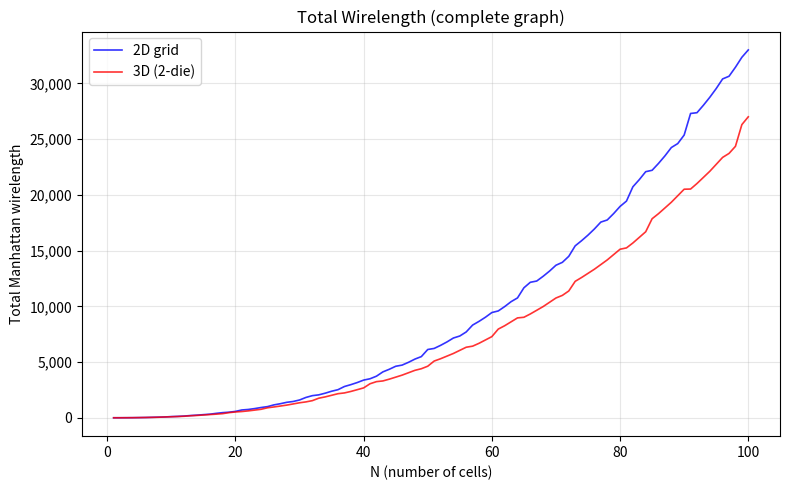
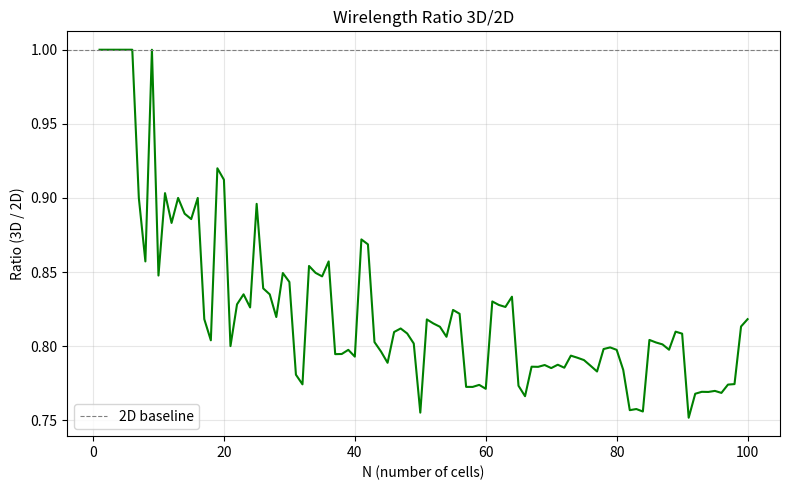
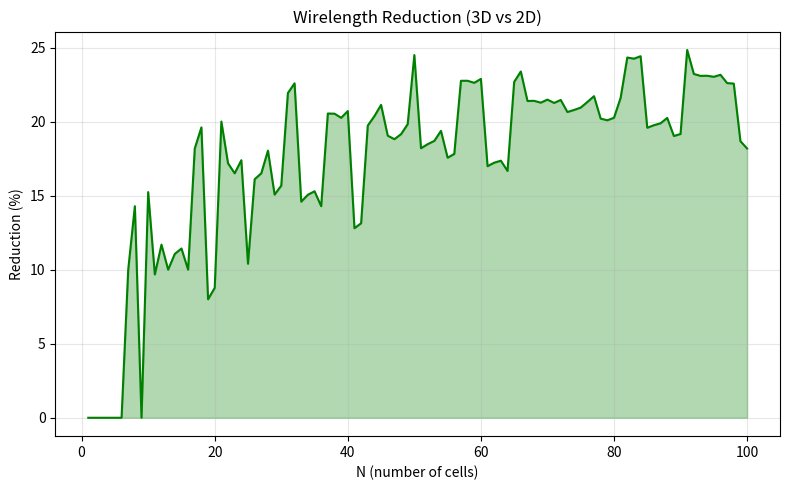

Source code (Python) for these figures, in order: (Note: this script raises an exception after producing the figures.)
#!/usr/bin/env python3
"""
Thought Experiment: 2D → 3D Wirelength Reduction for Logic Folding
==================================================================
N fully-connected cells (complete graph K_N), arranged in optimal
space-filling tiling. Compare total Manhattan wirelength between
2D grid packing and 3D box packing.

Key insight: 2D average hop distance scales as O(√N), 3D as O(∛N).
For a complete graph with N(N-1)/2 edges, total wirelength ratio
3D/2D ~ O(N^(-1/6)), approaching 0 as N → ∞.

Usage:
    python experiment.py              # run and show plot
    python experiment.py --no-plot    # text-only output
    python experiment.py --csv        # export CSV
"""

from __future__ import annotations

import math
import sys
import csv
from pathlib import Path

# ---------------------------------------------------------------------------
# Core: optimal 2D / 3D tiling
# ---------------------------------------------------------------------------

def optimal_2d_dims(n: int) -> tuple[int, int]:
    """Find the most compact rectangle (rows, cols) that can hold n cells.
    Minimises perimeter = 2*(rows+cols) subject to rows*cols >= n."""
    if n <= 0:
        return (0, 0)
    best_rows, best_cols = 1, n
    best_half_perim = n + 1
    for rows in range(1, int(math.isqrt(n)) + 2):
        cols = math.ceil(n / rows)
        if rows + cols < best_half_perim:
            best_half_perim = rows + cols
            best_rows, best_cols = rows, cols
    return best_rows, best_cols


def pos_2d(n: int) -> list[tuple[int, int]]:
    """Generate (x, y) positions for n cells in optimal 2D grid layout."""
    _, cols = optimal_2d_dims(n)
    return [(i % cols, i // cols) for i in range(n)]


def optimal_3d_dims(n: int) -> tuple[int, int, int]:
    """2-die stack: find optimal a×b rectangle for ceil(n/2) cells per layer,
    then stack two layers → a×b×2."""
    if n <= 0:
        return (0, 0, 0)
    per_layer = math.ceil(n / 2)
    a, b = optimal_2d_dims(per_layer)
    return (a, b, 2)


def pos_3d(n: int) -> list[tuple[int, int, int]]:
    """2-die stack: first ceil(n/2) cells on die 0, rest on die 1.
    Each die uses the same optimal 2D grid for its cells."""
    per_layer = math.ceil(n / 2)
    _, cols = optimal_2d_dims(per_layer)
    positions = []
    for i in range(n):
        z = 0 if i < per_layer else 1
        local_i = i if i < per_layer else i - per_layer
        x = local_i % cols
        y = local_i // cols
        positions.append((x, y, z))
    return positions


# ---------------------------------------------------------------------------
# Metrics
# ---------------------------------------------------------------------------

def manhattan_2d(a: tuple[int, int], b: tuple[int, int]) -> int:
    return abs(a[0] - b[0]) + abs(a[1] - b[1])


def manhattan_3d(a: tuple[int, int, int], b: tuple[int, int, int]) -> int:
    return abs(a[0] - b[0]) + abs(a[1] - b[1]) + abs(a[2] - b[2])


def total_wirelength(positions: list, dist_fn, n: int, edges: list | None = None) -> int:
    """Sum of Manhattan distances over given edge list (complete graph if edges=None)."""
    total = 0
    if edges is None:
        for i in range(n):
            pi = positions[i]
            for j in range(i + 1, n):
                total += dist_fn(pi, positions[j])
    else:
        for i, j in edges:
            total += dist_fn(positions[i], positions[j])
    return total


def generate_edges_by_radius(p2: list, n: int, radius: int | None) -> list:
    """Return list of (i,j) pairs where Manhattan distance in 2D <= radius.
    If radius is None, return None (complete graph)."""
    if radius is None:
        return None
    edges = []
    for i in range(n):
        pi = p2[i]
        for j in range(i + 1, n):
            if manhattan_2d(pi, p2[j]) <= radius:
                edges.append((i, j))
    return edges


def rent_radius(n: int, p: float) -> int:
    """Rent-constrained connectivity radius: R = round(N^(p/2))."""
    if p >= 1.0:
        return None  # complete graph
    if n <= 1:
        return 0
    return max(1, round(n ** (p / 2)))


def avg_wirelength(total_wl: int, n: int) -> float:
    """Average wirelength per edge."""
    num_edges = n * (n - 1) / 2
    return total_wl / num_edges if num_edges > 0 else 0.0


# ---------------------------------------------------------------------------
# Experiment runner
# ---------------------------------------------------------------------------

def run_experiment(n_max: int = 100) -> list[dict]:
    """Run the comparison for N = 1 .. n_max. Returns list of result dicts."""
    results = []
    for n in range(1, n_max + 1):
        p2 = pos_2d(n)
        p3 = pos_3d(n)
        r2, c2 = optimal_2d_dims(n)
        d1, d2, d3 = optimal_3d_dims(n)

        wl2 = total_wirelength(p2, manhattan_2d, n)
        wl3 = total_wirelength(p3, manhattan_3d, n)
        ratio = wl3 / wl2 if wl2 > 0 else 1.0
        reduction = (1 - ratio) * 100

        results.append({
            "N": n,
            "wl_2d": wl2,
            "wl_3d": wl3,
            "avg_2d": avg_wirelength(wl2, n),
            "avg_3d": avg_wirelength(wl3, n),
            "ratio": ratio,
            "reduction_pct": reduction,
            "grid_2d": f"{r2}x{c2}",
            "box_3d": f"{d1}x{d2}x{d3}",
        })
    return results


# ---------------------------------------------------------------------------
# Output helpers
# ---------------------------------------------------------------------------

def print_table(results: list[dict]):
    """Pretty-print results table."""
    header = f"{'N':>4}  {'2D_grid':>7}  {'3D_box':>9}  {'WL_2D':>10}  {'WL_3D':>10}  {'ratio':>7}  {'reduction':>9}"
    print(header)
    print("-" * len(header))

    # Print all for N <= 30, then every 5th
    for r in results:
        n = r["N"]
        if n <= 30 or n % 5 == 0:
            print(
                f"{n:>4}  {r['grid_2d']:>7}  {r['box_3d']:>9}  "
                f"{r['wl_2d']:>10}  {r['wl_3d']:>10}  "
                f"{r['ratio']:>7.4f}  {r['reduction_pct']:>8.1f}%"
            )


def print_summary(results: list[dict]):
    """Print key summary statistics."""
    max_r = max(results, key=lambda x: x["reduction_pct"])
    min_r = min(results, key=lambda x: x["reduction_pct"])
    avg_reduction = sum(r["reduction_pct"] for r in results) / len(results)

    print(f"\n{'='*60}")
    print(f"Summary (N = 1..{len(results)})")
    print(f"{'='*60}")
    print(f"  Avg reduction:             {avg_reduction:>6.1f}%")
    print(f"  Max reduction:   N={max_r['N']:>3d}  {max_r['reduction_pct']:>6.1f}%  "
          f"(2D:{max_r['grid_2d']}  3D:{max_r['box_3d']})")
    print(f"  Min reduction:   N={min_r['N']:>3d}  {min_r['reduction_pct']:>6.1f}%  "
          f"(2D:{min_r['grid_2d']}  3D:{min_r['box_3d']})")
    print(f"{'='*60}")


def export_csv(results: list[dict], path: str = "output/results.csv"):
    """Export results to CSV."""
    Path(path).parent.mkdir(parents=True, exist_ok=True)
    fieldnames = ["N", "wl_2d", "wl_3d", "avg_2d", "avg_3d",
                  "ratio", "reduction_pct", "grid_2d", "box_3d"]
    with open(path, "w", newline="") as f:
        writer = csv.DictWriter(f, fieldnames=fieldnames)
        writer.writeheader()
        writer.writerows(results)
    print(f"\nCSV exported to {path}")


# ---------------------------------------------------------------------------
# Visualization
# ---------------------------------------------------------------------------

def plot_results(results: list[dict], save_path: str | None = None):
    """Generate separate figures: wirelength, ratio, reduction%, average WL."""
    try:
        import matplotlib.pyplot as plt
        import matplotlib.ticker as ticker
    except ImportError:
        print("matplotlib not installed. Install with: pip install matplotlib")
        return

    Ns = [r["N"] for r in results]
    wl2 = [r["wl_2d"] for r in results]
    wl3 = [r["wl_3d"] for r in results]
    avg2 = [r["avg_2d"] for r in results]
    avg3 = [r["avg_3d"] for r in results]
    ratio = [r["ratio"] for r in results]
    reduction = [r["reduction_pct"] for r in results]

    # --- Figure 1: Total wirelength (interactive only, not saved) ---
    fig1, ax1 = plt.subplots(figsize=(8, 5))
    ax1.plot(Ns, wl2, "b-", linewidth=1.2, alpha=0.8, label="2D grid")
    ax1.plot(Ns, wl3, "r-", linewidth=1.2, alpha=0.8, label="3D (2-die)")
    ax1.set_xlabel("N (number of cells)"); ax1.set_ylabel("Total Manhattan wirelength")
    ax1.set_title("Total Wirelength (complete graph)"); ax1.legend(); ax1.grid(True, alpha=0.3)
    ax1.yaxis.set_major_formatter(ticker.FuncFormatter(lambda x, _: f"{x:,.0f}"))
    fig1.tight_layout()

    # --- Figure 2: Ratio 3D/2D (interactive only, not saved) ---
    fig2, ax2 = plt.subplots(figsize=(8, 5))
    ax2.plot(Ns, ratio, "g-", linewidth=1.5)
    ax2.axhline(y=1.0, color="gray", linestyle="--", linewidth=0.8, label="2D baseline")
    ax2.set_xlabel("N (number of cells)"); ax2.set_ylabel("Ratio (3D / 2D)")
    ax2.set_title("Wirelength Ratio 3D/2D"); ax2.legend(); ax2.grid(True, alpha=0.3)
    fig2.tight_layout()

    # --- Figure 3: Reduction % (saved) ---
    fig3, ax3 = plt.subplots(figsize=(8, 5))
    ax3.fill_between(Ns, reduction, alpha=0.3, color="green")
    ax3.plot(Ns, reduction, "g-", linewidth=1.5)
    ax3.set_xlabel("N (number of cells)"); ax3.set_ylabel("Reduction (%)")
    ax3.set_title("Wirelength Reduction (3D vs 2D)"); ax3.grid(True, alpha=0.3)
    fig3.tight_layout()
    if save_path:
        p = Path(save_path); fig3.savefig(p.parent / f"{p.stem}_reduction{p.suffix}", dpi=150, bbox_inches="tight")

    # --- Figure 4: Average WL per edge (interactive only, not saved) ---
    fig4, ax4 = plt.subplots(figsize=(8, 5))
    ax4.plot(Ns, avg2, "b-", linewidth=1, alpha=0.8, label="2D avg")
    ax4.plot(Ns, avg3, "r-", linewidth=1, alpha=0.8, label="3D avg")
    ax4.set_xlabel("N (number of cells)"); ax4.set_ylabel("Average wirelength per edge")
    ax4.set_title("Average Wirelength per Edge"); ax4.legend(); ax4.grid(True, alpha=0.3)
    fig4.tight_layout()

    if not save_path:
        plt.show()


# ---------------------------------------------------------------------------
# CLI
# ---------------------------------------------------------------------------

def main():
    n_max = 100
    do_plot = True
    do_csv = False

    args = sys.argv[1:]
    for a in args:
        if a == "--no-plot":
            do_plot = False
        elif a == "--csv":
            do_csv = True
        elif a.startswith("--n="):
            n_max = int(a.split("=")[1])

    results = run_experiment(n_max)
    print_table(results)
    print_summary(results)

    if do_csv:
        export_csv(results)

    if do_plot:
        plot_results(results, save_path="output/plot.png")
        plot_hb_density(n_max, save_path="output/plot_hb.png")
        plot_floorplan_n7(save_path="output/plot_fp_n7.png")
        plot_net_breakdown(n_max, save_path="output/plot_net_breakdown.png")
        plot_wl_by_length(n_max, save_path="output/plot_wl_by_length.png")
        plot_area_utilization(n_max, save_path="output/plot_area_util.png")
        plot_aand_aor_diagram(save_path="output/plot_aand_aor.png")
        plot_radius_comparison(n_max, save_path="output/plot_radius.png")
    print_net_breakdown(n_max)
    print_wl_by_length(n_max)
    print_radius_comparison(n_max)


def plot_hb_density(n_max: int = 100, save_path: str | None = None):
    """Plot Hybrid Bonding density: cross-die nets and HB/area vs N."""
    try:
        import matplotlib.pyplot as plt
        import matplotlib.ticker as ticker
    except ImportError:
        return

    Ns = list(range(1, n_max + 1))
    nets = []; densities = []
    for n in Ns:
        c = math.ceil(n / 2); f = n - c
        a, b = optimal_2d_dims(c)
        nets.append(c * f)
        densities.append((c * f) / (a * b) if a * b > 0 else 0)

    fig, (ax1, ax2) = plt.subplots(1, 2, figsize=(14, 5))
    ax1.plot(Ns, nets, "purple", linewidth=1.5)
    ax1.set_xlabel("N"); ax1.set_ylabel("Cross-die nets")
    ax1.set_title("Hybrid Bond Count = ceil(N/2) × floor(N/2)")
    ax1.grid(True, alpha=0.3)
    ax1.yaxis.set_major_formatter(ticker.FuncFormatter(lambda x, _: f"{x:,.0f}"))

    ax2.plot(Ns, densities, "orange", linewidth=1.5)
    ax2.set_xlabel("N"); ax2.set_ylabel("HB density (nets / unit area)")
    ax2.set_title("HB Density ≈ N/4")
    ax2.grid(True, alpha=0.3)
    fig.tight_layout()

    if save_path:
        Path(save_path).parent.mkdir(parents=True, exist_ok=True)
        fig.savefig(save_path, dpi=150, bbox_inches="tight")
        print(f"HB plot saved to {save_path}")
    else:
        plt.show()


def plot_floorplan_n7(save_path: str | None = None):
    """Draw the N=7 2D (2x4) vs 3D (2x2x2) floorplan comparison diagram."""
    try:
        import matplotlib.pyplot as plt
        import matplotlib.patches as mpatches
    except ImportError:
        return

    def draw_grid(ax, rows, cols, positions, title, highlight_empty=True):
        """Draw a grid with cells at given positions highlighted."""
        ax.set_xlim(-0.5, cols + 0.5); ax.set_ylim(-0.5, rows + 0.5)
        ax.set_xticks(range(cols)); ax.set_yticks(range(rows))
        ax.set_xticklabels([]); ax.set_yticklabels([])
        ax.tick_params(length=0)
        # Draw all grid cells
        for r in range(rows):
            for c in range(cols):
                rect = mpatches.Rectangle((c - 0.5, rows - 1 - r - 0.5), 1, 1,
                                          fill=False, edgecolor='gray', linewidth=0.5)
                ax.add_patch(rect)
        # Highlight filled cells
        for idx, (px, py) in enumerate(positions):
            rect = mpatches.Rectangle((px - 0.5, rows - 1 - py - 0.5), 1, 1,
                                      facecolor='#4A90D9', edgecolor='#2B5F8E', linewidth=1.5, alpha=0.85)
            ax.add_patch(rect)
            ax.text(px, rows - 1 - py, str(idx), ha='center', va='center',
                    fontsize=10, fontweight='bold', color='white')
        # Highlight empty cells
        if highlight_empty:
            filled = set(positions)
            for r in range(rows):
                for c in range(cols):
                    if (c, r) not in filled and len(positions) < rows * cols:
                        rect = mpatches.Rectangle((c - 0.5, rows - 1 - r - 0.5), 1, 1,
                                                  facecolor='#F0F0F0', edgecolor='gray', linewidth=0.5)
                        ax.add_patch(rect)
        ax.set_title(title, fontsize=13, fontweight='bold')
        ax.set_aspect('equal')

    fig = plt.figure(figsize=(14, 5))

    # --- 2D: 2x4 grid ---
    p2 = pos_2d(7)
    # p2 = [(0,0),(1,0),(2,0),(3,0),(0,1),(1,1),(2,1)]
    ax2d = fig.add_subplot(1, 3, 1)
    draw_grid(ax2d, 2, 4, p2, "2D Floorplan (2×4)\nN=7, HPWL=40")

    # --- 3D Die 0 ---
    p3 = pos_3d(7)
    # Die 0: first 4 cells [(0,0,0),(1,0,0),(0,1,0),(1,1,0)]
    die0 = [(x, y) for x, y, z in p3 if z == 0]
    ax3d0 = fig.add_subplot(1, 3, 2)
    draw_grid(ax3d0, 2, 2, die0, "3D Die 0 (z=0)\n4 cells, 2×2")

    # --- 3D Die 1 ---
    die1 = [(x, y) for x, y, z in p3 if z == 1]
    ax3d1 = fig.add_subplot(1, 3, 3)
    draw_grid(ax3d1, 2, 2, die1, "3D Die 1 (z=1)\n3 cells, 2×2")

    # Arrows / annotations
    fig.text(0.50, 0.02, "3D HPWL = 36  →  Reduction = 10.0%", ha='center',
             fontsize=12, fontweight='bold', color='#2E7D32')

    plt.tight_layout(rect=[0, 0.06, 1, 1])

    if save_path:
        Path(save_path).parent.mkdir(parents=True, exist_ok=True)
        fig.savefig(save_path, dpi=150, bbox_inches="tight")
        print(f"Floorplan diagram saved to {save_path}")
    else:
        plt.show()


def net_breakdown(n: int):
    """Return (intra_die0, intra_die1, inter_die) net counts for N cells, 2-die stack."""
    c = math.ceil(n / 2)
    f = n - c
    intra0 = c * (c - 1) // 2
    intra1 = f * (f - 1) // 2
    inter = c * f
    total = n * (n - 1) // 2
    return intra0, intra1, inter, total


def print_net_breakdown(n_max: int = 100):
    """Print net breakdown table for key N values."""
    print(f"\n{'='*70}")
    print("Net Breakdown (3D, 2-die stack): Intra-die vs Cross-die")
    print(f"{'='*70}")
    print(f"{'N':>4}  {'Die0':>4}  {'Die1':>4}  {'Intra0':>7}  {'Intra1':>7}  {'Cross':>7}  {'Total':>7}  {'Cross%':>7}")
    print("-" * 70)
    for n in [4, 7, 8, 16, 27, 50, 64, 100]:
        i0, i1, inter, total = net_breakdown(n)
        cross_pct = inter / total * 100 if total > 0 else 0
        print(f"{n:>4}  {math.ceil(n/2):>4}  {n - math.ceil(n/2):>4}  {i0:>7}  {i1:>7}  {inter:>7}  {total:>7}  {cross_pct:>6.1f}%")
    print(f"{'='*70}")


def plot_net_breakdown(n_max: int = 100, save_path: str | None = None):
    """Plot intra-die vs cross-die net proportions for 3D."""
    try:
        import matplotlib.pyplot as plt
    except ImportError:
        return

    Ns = list(range(1, n_max + 1))
    intra = []; inter_ = []; cross_pct = []
    for n in Ns:
        i0, i1, inter, total = net_breakdown(n)
        intra.append(i0 + i1)
        inter_.append(inter)
        cross_pct.append(inter / total * 100 if total > 0 else 0)

    fig, (ax1, ax2) = plt.subplots(1, 2, figsize=(14, 5))
    ax1.stackplot(Ns, intra, inter_, labels=["Intra-die", "Cross-die"],
                  colors=["#4A90D9", "#E85D47"], alpha=0.8)
    ax1.set_xlabel("N"); ax1.set_ylabel("Net count")
    ax1.set_title("3D Net Count: Intra-die vs Cross-die"); ax1.legend()
    ax1.grid(True, alpha=0.3)

    ax2.plot(Ns, cross_pct, "r-", linewidth=1.5)
    ax2.set_xlabel("N"); ax2.set_ylabel("Cross-die (%)")
    ax2.set_title("Cross-die Net Proportion (%)"); ax2.grid(True, alpha=0.3)
    fig.tight_layout()

    if save_path:
        Path(save_path).parent.mkdir(parents=True, exist_ok=True)
        fig.savefig(save_path, dpi=150, bbox_inches="tight")
        print(f"Net breakdown plot saved to {save_path}")
    else:
        plt.show()


def wl_by_length_analysis(n_max: int = 100):
    """Group all nets by their 2D distance, compute average 3D/2D ratio per bucket."""
    buckets = {}
    for n in range(1, n_max + 1):
        p2 = pos_2d(n); p3 = pos_3d(n)
        for i in range(n):
            for j in range(i + 1, n):
                d2 = manhattan_2d(p2[i], p2[j])
                if d2 == 0:
                    continue
                d3 = manhattan_3d(p3[i], p3[j])
                bk = d2
                if bk not in buckets:
                    buckets[bk] = {"sum_d2": 0, "sum_d3": 0, "count": 0}
                buckets[bk]["sum_d2"] += d2
                buckets[bk]["sum_d3"] += d3
                buckets[bk]["count"] += 1
    return buckets


def print_wl_by_length(n_max: int = 100):
    buckets = wl_by_length_analysis(n_max)
    print(f"\n{'='*65}")
    print(f"WL Reduction by 2D Net Length (N=1..{n_max})")
    print(f"{'='*65}")
    print(f"{'2D dist':>7}  {'# nets':>8}  {'avg 2D':>7}  {'avg 3D':>7}  {'ratio':>7}  {'reduct%':>7}")
    print("-" * 65)
    for bk in sorted(buckets.keys()):
        b = buckets[bk]
        if b["count"] < 5:
            continue
        d2 = b["sum_d2"] / b["count"]
        d3 = b["sum_d3"] / b["count"]
        r = d3 / d2
        print(f"{bk:>7}  {b['count']:>8}  {d2:>7.2f}  {d3:>7.2f}  {r:>7.4f}  {(1-r)*100:>6.1f}%")
    print(f"{'='*65}")


def plot_wl_by_length(n_max: int = 100, save_path: str | None = None):
    try:
        import matplotlib.pyplot as plt
    except ImportError:
        return

    buckets = wl_by_length_analysis(n_max)
    xs = sorted(buckets.keys())
    max_x = max(k for k in xs if buckets[k]["count"] >= 5)
    xs_f = [k for k in xs if k <= max_x]
    reds = []
    for bk in xs_f:
        b = buckets[bk]
        avg_d2 = b["sum_d2"] / b["count"]
        avg_d3 = b["sum_d3"] / b["count"]
        reds.append((1 - avg_d3 / avg_d2) * 100)

    fig, ax = plt.subplots(figsize=(10, 5))
    colors = ["#E85D47" if r > 0 else "#4A90D9" for r in reds]
    ax.bar(xs_f, reds, width=0.8, color=colors, edgecolor="white")
    ax.axhline(0, color="black", linewidth=0.5)
    ax.set_xlabel("2D net length (Manhattan distance)")
    ax.set_ylabel("Wirelength reduction (%)")
    ax.set_title("WL Reduction vs Original 2D Net Length")
    ax.grid(True, alpha=0.3, axis="y")
    fig.tight_layout()
    if save_path:
        Path(save_path).parent.mkdir(parents=True, exist_ok=True)
        fig.savefig(save_path, dpi=150, bbox_inches="tight")
        print(f"WL by length plot saved to {save_path}")
    else:
        plt.show()


def plot_area_utilization(n_max: int = 100, save_path: str | None = None):
    """Colormap: 3D/2D area ratio = (AT+AB-AAND)/(AT+AB)
    Two degrees of freedom: area proportion + overlap quality (= AAND/min(AT,AB))."""
    try:
        import matplotlib.pyplot as plt
        import numpy as np
    except ImportError:
        return

    # x-axis: AT fraction = AT/(AT+AB), from 0 to 1
    # y-axis: overlap quality = AAND / min(AT,AB), from 0 (fully misaligned) to 1 (perfectly stacked)
    # color: ratio = (AT+AB-AAND)/(AT+AB)

    ft = np.linspace(0.01, 0.99, 100)        # AT fraction
    ov = np.linspace(0.0, 1.0, 101)           # overlap quality
    F, O = np.meshgrid(ft, ov)

    # For given AT fraction f and total area S=AT+AB:
    # AT = f*S, AB = (1-f)*S
    # AAND = O * min(AT, AB) = O * min(f, 1-f) * S
    # ratio = (S - O*min(f,1-f)*S) / S = 1 - O*min(f,1-f)
    ratio = 1 - O * np.minimum(F, 1 - F)

    fig, (ax1, ax2) = plt.subplots(1, 2, figsize=(14, 5.5))

    im = ax1.pcolormesh(F, O, ratio, shading='auto', cmap='RdYlGn_r', vmin=0.5, vmax=1.0)
    ax1.set_xlabel("AT / (AT+AB)  —  area proportion"); ax1.set_ylabel("AAND / min(AT,AB)  —  overlap quality")
    ax1.set_title("3D/2D Area Ratio = (AT+AB−AAND) / (AT+AB)")
    cbar = fig.colorbar(im, ax=ax1, label="Ratio (lower = better)")
    # Labels
    ax1.text(0.5, 1.02, 'perfectly stacked', ha='center', fontsize=7, color='gray')
    ax1.text(0.5, -0.04, '50/50 split', ha='center', fontsize=7, color='gray')
    ax1.text(0.01, 0.5, 'AT≪AB\nor AB≪AT', va='center', fontsize=7, color='gray', rotation=90)
    ax1.text(0.99, 0.5, 'AT≫AB\nor AB≫AT', va='center', fontsize=7, color='gray', rotation=90)

    # Overlay our actual N data: compute AT, AB from N, and AAND from actual shapes
    ATs = []; ABs = []; AANDs = []
    for n in range(1, n_max + 1):
        c = math.ceil(n / 2); f = n - c
        ra, ca = optimal_2d_dims(c); at = ra * ca
        rb, cb = optimal_2d_dims(f) if f > 0 else (0, 0); ab = rb * cb
        # AAND: actual overlap given the two bounding boxes
        # Overlap area = min(ra,rb) * min(ca,cb)  (assuming aligned top-left)
        # But user wants the general case, so for actual data:
        # If one die is ra×ca and other is rb×cb, when stacked aligned:
        # overlapping rows = min(ra, rb), overlapping cols = min(ca, cb)
        if f > 0:
            aoverlap = min(ra, rb) * min(ca, cb)
        else:
            aoverlap = 0
        ATs.append(at); ABs.append(ab); AANDs.append(aoverlap)

    ft_vals = [at / (at + ab) if at + ab > 0 else 0.5 for at, ab in zip(ATs, ABs)]
    ov_vals = [ao / min(at, ab) if min(at, ab) > 0 else 1 for at, ab, ao in zip(ATs, ABs, AANDs)]
    ax1.scatter(ft_vals, ov_vals, c='black', s=10, alpha=0.7, zorder=5)

    # Right: ratio vs N
    ratios_N = [(at + ab - ao) / (at + ab) if at + ab > 0 else 1
                for at, ab, ao in zip(ATs, ABs, AANDs)]
    ax2.plot(range(1, n_max + 1), ratios_N, 'b-', lw=1.2)
    ax2.axhline(0.5, color='red', ls='--', lw=0.8, label='perfect alignment + 50/50')
    ax2.set_xlabel("N"); ax2.set_ylabel("(AT+AB−AAND) / (AT+AB)")
    ax2.set_title("Area Ratio vs N (actual 2-die data)"); ax2.legend()
    ax2.grid(True, alpha=0.3)
    fig.tight_layout()

    if save_path:
        Path(save_path).parent.mkdir(parents=True, exist_ok=True)
        fig.savefig(save_path, dpi=150, bbox_inches="tight")
        print(f"Area utilization plot saved to {save_path}")
    else:
        plt.show()


def plot_aand_aor_diagram(save_path: str | None = None):
    """Simple schematic: 2D = big rectangle; 3D = two offset rectangles, overlap = AAND."""
    try:
        import matplotlib.pyplot as plt
        import matplotlib.patches as mpatches
    except ImportError:
        return

    ra, ca = 4, 5   # Die A (top)
    rb, cb = 3, 4   # Die B (bottom)

    fig, (ax1, ax2) = plt.subplots(1, 2, figsize=(12, 5))

    # ── Left: 2D = 一个大的矩形 ──
    ax1.add_patch(mpatches.Rectangle((0, 0), ca + cb, max(ra, rb),
                  facecolor='#E8E8E8', edgecolor='#999', linewidth=2))
    ax1.text((ca+cb)/2, max(ra,rb)/2, f'AT + AB\n= {ra}x{ca} + {rb}x{cb}\n= {ra*ca+rb*cb}',
             ha='center', va='center', fontsize=14, fontweight='bold')
    ax1.set_xlim(-0.5, ca+cb+0.5); ax1.set_ylim(-0.5, max(ra,rb)+0.5)
    ax1.set_aspect('equal'); ax1.axis('off')
    ax1.set_title('2D', fontsize=16, fontweight='bold')

    # ── Right: 3D = 两个小矩形错开，重叠区 = AAND ──
    dx, dy = 2, 2  # misalignment offset
    # Die A
    ax2.add_patch(mpatches.Rectangle((0, 0), ca, ra, facecolor='#4A90D9',
                  edgecolor='#2B5F8E', linewidth=2, alpha=0.5))
    ax2.text(ca/2, ra+0.15, f'Die A ({ra}x{ca})', ha='center', fontsize=10, color='#2B5F8E', fontweight='bold')
    # Die B (offset)
    ax2.add_patch(mpatches.Rectangle((dx, dy), cb, rb, facecolor='#E85D47',
                  edgecolor='#B83A2E', linewidth=2, alpha=0.5))
    ax2.text(dx+cb/2, dy-0.4, f'Die B ({rb}x{cb})', ha='center', fontsize=10, color='#B83A2E', fontweight='bold')

    # AAND: overlap = intersection of two rectangles
    ao_w = max(0, min(ca, dx+cb) - max(0, dx))  # overlap width
    ao_h = max(0, min(ra, dy+rb) - max(0, dy))  # overlap height
    if ao_w > 0 and ao_h > 0:
        ax2.add_patch(mpatches.Rectangle((dx, dy), ao_w, ao_h,
                      facecolor='#7B2D8B', edgecolor='#5A1D6A', linewidth=2.5, alpha=0.6, hatch='////'))
        ax2.text(dx+ao_w/2, dy+ao_h/2, f'AAND\n{int(ao_w)}x{int(ao_h)}={int(ao_w*ao_h)}',
                 ha='center', va='center', fontsize=11, fontweight='bold', color='white')

    ax2.set_xlim(-0.5, max(ca, dx+cb)+1); ax2.set_ylim(-1, max(ra, dy+rb)+0.8)
    ax2.set_aspect('equal'); ax2.axis('off')
    ax2.set_title('3D (stacked, misaligned)', fontsize=16, fontweight='bold')

    plt.tight_layout()
    if save_path:
        Path(save_path).parent.mkdir(parents=True, exist_ok=True)
        fig.savefig(save_path, dpi=150, bbox_inches="tight")
        print(f"AAND/AOR diagram saved to {save_path}")
    else:
        plt.show()


def print_radius_comparison(n_max: int = 100):
    pvals = [0.5, 0.6, 0.7, 1.0]
    print(f"\n{'='*80}")
    print(f"Experiment 6: Rent-constrained Graphs (N=1..{n_max})")
    print(f"{'='*80}")
    print(f"{'Rent p':>8}  {'# edges':>10}  {'WL_2D':>10}  {'WL_3D':>10}  {'ratio':>7}  {'reduct%':>7}  {'cross%':>7}")
    print("-" * 80)
    for p in pvals:
        t2, t3, te, tc = 0, 0, 0, 0
        for n in range(1, n_max + 1):
            p2 = pos_2d(n); p3 = pos_3d(n)
            R = rent_radius(n, p)
            edges = generate_edges_by_radius(p2, n, R)
            ec = len(edges) if edges else n * (n - 1) // 2
            w2 = total_wirelength(p2, manhattan_2d, n, edges)
            w3 = total_wirelength(p3, manhattan_3d, n, edges)
            t2 += w2; t3 += w3; te += ec
            if edges:
                tc += sum(1 for i, j in edges if p3[i][2] != p3[j][2])
            else:
                c = math.ceil(n / 2); f = n - c; tc += c * f
        r = t3 / t2 if t2 else 1
        cp = tc / te * 100 if te else 0
        print(f"{p:>8.1f}  {te:>10}  {t2:>10}  {t3:>10}  {r:>7.4f}  {(1-r)*100:>6.1f}%  {cp:>6.1f}%")
    print(f"{'='*80}")


def plot_radius_comparison(n_max: int = 100, save_path: str | None = None):
    try:
        import matplotlib.pyplot as plt
    except ImportError:
        return
    pvals = [0.5, 0.6, 0.7, 1.0]
    labels = ["p=0.5 (SRAM)", "p=0.6 (GPU)", "p=0.7 (CPU)", "p=1.0 (complete)"]
    reds = {p: [] for p in pvals}
    cross = {p: [] for p in pvals}
    Ns = list(range(1, n_max + 1))
    for p in pvals:
        for n in Ns:
            p2 = pos_2d(n); p3 = pos_3d(n)
            R = rent_radius(n, p)
            edges = generate_edges_by_radius(p2, n, R)
            ec = len(edges) if edges else n * (n - 1) // 2
            w2 = total_wirelength(p2, manhattan_2d, n, edges)
            w3 = total_wirelength(p3, manhattan_3d, n, edges)
            reds[p].append((1 - w3/w2) * 100 if w2 else 0)
            if edges:
                cc = sum(1 for i, j in edges if p3[i][2] != p3[j][2])
            else:
                c = math.ceil(n / 2); f = n - c; cc = c * f
            cross[p].append(cc / ec * 100 if ec else 0)
    fig, (ax1, ax2) = plt.subplots(1, 2, figsize=(14, 5))
    colors = ["#4A90D9", "#E8A040", "#E85D47", "#333333"]
    for p, lb, co in zip(pvals, labels, colors):
        lw = 2.5 if p == 1.0 else 1.2
        ax1.plot(Ns, reds[p], color=co, lw=lw, alpha=0.9, label=lb)
        ax2.plot(Ns, cross[p], color=co, lw=lw, alpha=0.9, label=lb)
    ax1.set_xlabel("N"); ax1.set_ylabel("Reduction (%)")
    ax1.set_title("WL Reduction vs Rent p"); ax1.legend(); ax1.grid(True, alpha=0.3)
    ax2.set_xlabel("N"); ax2.set_ylabel("Cross-die Net (%)")
    ax2.set_title("Cross-die Proportion vs Rent p"); ax2.legend(); ax2.grid(True, alpha=0.3)
    fig.tight_layout()
    if save_path:
        Path(save_path).parent.mkdir(parents=True, exist_ok=True)
        fig.savefig(save_path, dpi=150, bbox_inches="tight")
        print(f"Radius comparison plot saved to {save_path}")
    else:
        plt.show()


if __name__ == "__main__":
    main()
